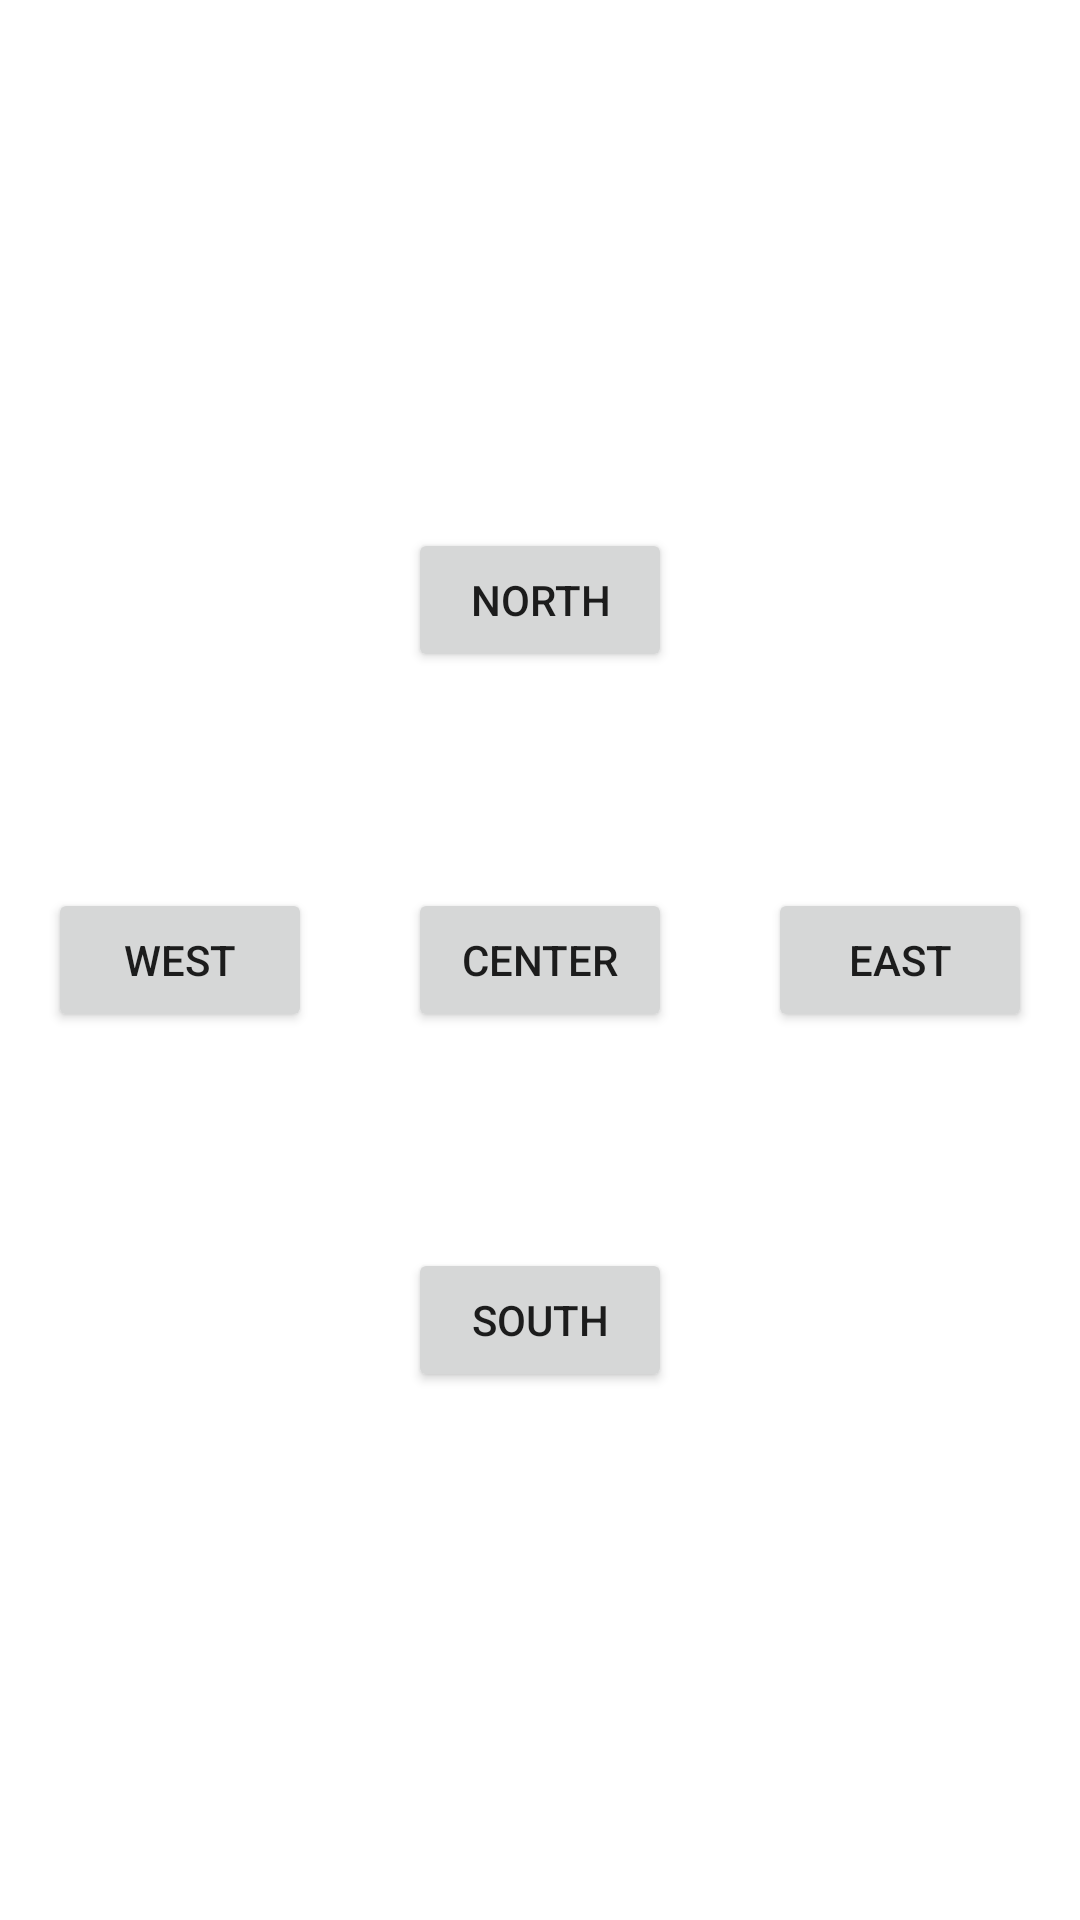

This screen was rendered from an Android layout file. Write that file and the resources it references.
<!-- AndroidManifest.xml: application theme Theme.fetch -->
<!-- res/layout/activity_constraint_example.xml -->
<?xml version="1.0" encoding="utf-8"?>

<androidx.constraintlayout.widget.ConstraintLayout xmlns:android="http://schemas.android.com/apk/res/android"
    xmlns:app="http://schemas.android.com/apk/res-auto"
    xmlns:tools="http://schemas.android.com/tools"
    android:layout_width="match_parent"
    android:layout_height="match_parent"
    tools:context=".ConstraintExample">

    <androidx.constraintlayout.widget.Guideline
        android:id="@+id/guideline_vertical"
        android:layout_width="wrap_content"
        android:layout_height="wrap_content"
        app:layout_constraintGuide_begin="10dp"
        app:layout_constraintGuide_end="10dp"
        android:orientation="vertical"
        />

    <androidx.constraintlayout.widget.Guideline
        android:id="@+id/guideline_horizontal"
        android:layout_width="wrap_content"
        android:layout_height="wrap_content"
        app:layout_constraintGuide_begin="10dp"
        app:layout_constraintGuide_end="10dp"
        android:orientation="horizontal"
        />


    <Button
        android:id="@+id/center"
        android:layout_width="wrap_content"
        android:layout_height="wrap_content"
        android:text="Center"
        app:layout_constraintBottom_toBottomOf="parent"
        app:layout_constraintEnd_toEndOf="parent"
        app:layout_constraintHorizontal_bias="0.5"
        app:layout_constraintStart_toStartOf="parent"
        app:layout_constraintTop_toTopOf="parent" />

    <Button
        android:id="@+id/north"
        android:layout_width="wrap_content"
        android:layout_height="wrap_content"
        android:text="North"
        app:layout_constraintCircle="@id/center"
        app:layout_constraintCircleAngle="0"
        app:layout_constraintCircleRadius="120dp"
        tools:ignore="MissingConstraints" />

    <Button
        android:id="@+id/west"
        android:layout_width="wrap_content"
        android:layout_height="wrap_content"
        android:text="West"
        app:layout_constraintCircle="@id/center"
        app:layout_constraintCircleAngle="270"
        app:layout_constraintCircleRadius="120dp"
        tools:ignore="MissingConstraints" />

    <Button
        android:id="@+id/east"
        android:layout_width="wrap_content"
        android:layout_height="wrap_content"
        android:text="East"
        app:layout_constraintCircle="@id/center"
        app:layout_constraintCircleAngle="90"
        app:layout_constraintCircleRadius="120dp"
        tools:ignore="MissingConstraints" />

    <Button
        android:id="@+id/south"
        android:layout_width="wrap_content"
        android:layout_height="wrap_content"
        android:text="South"
        app:layout_constraintCircle="@id/center"
        app:layout_constraintCircleAngle="180"
        app:layout_constraintCircleRadius="120dp"
        tools:ignore="MissingConstraints" />

</androidx.constraintlayout.widget.ConstraintLayout>
<!-- resources referenced by this layout -->
<resources>
  <style name="Theme.fetch" parent="Theme.MaterialComponents.DayNight.DarkActionBar">
          
          <item name="colorPrimary">@color/light_blue</item>
          <item name="colorPrimaryVariant">@color/dark_blue</item>
          <item name="colorOnPrimary">@color/white</item>
          
          <item name="colorSecondary">@color/teal_200</item>
          <item name="colorSecondaryVariant">@color/teal_700</item>
          <item name="colorOnSecondary">@color/black</item>
          
          <item name="android:statusBarColor" tools:targetApi="l">?attr/colorPrimaryVariant</item>
          
      </style>
  <color name="light_blue">#27CDE6</color>
  <color name="dark_blue">#0D93A8</color>
  <color name="white">#FFFFFFFF</color>
  <color name="teal_200">#FF03DAC5</color>
  <color name="teal_700">#FF018786</color>
  <color name="black">#FF000000</color>
</resources>
